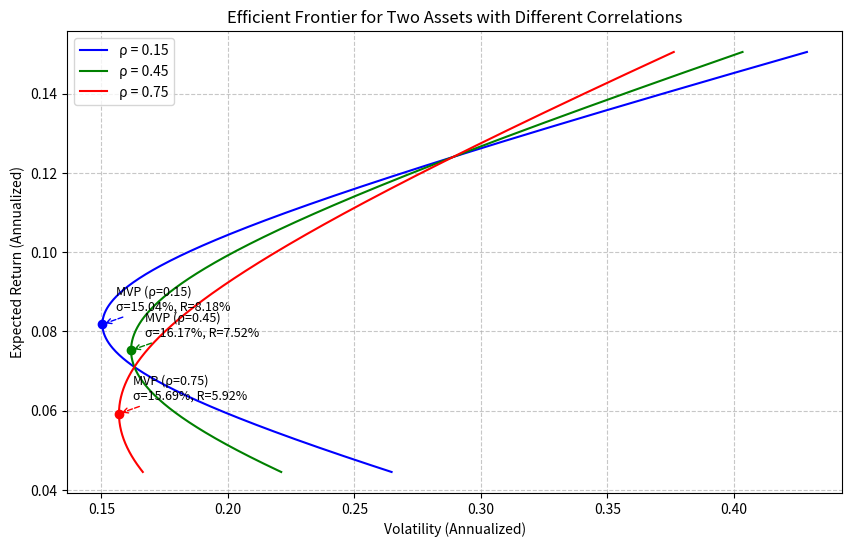

Recreate this plot in Python.
import numpy as np
import matplotlib.pyplot as plt

# 资产参数
mu1, mu2 = 0.071, 0.124
sig1, sig2 = 0.163, 0.289

# 定义计算组合收益与波动率的函数
def portfolio_stats(w, rho):
    ret = w * mu1 + (1 - w) * mu2
    var = w**2 * sig1**2 + (1 - w)**2 * sig2**2 + 2 * w * (1 - w) * rho * sig1 * sig2
    vol = np.sqrt(var)
    return ret, vol

# 定义计算最小方差组合权重的函数
def mvp_weight(rho):
    numerator = sig2**2 - rho * sig1 * sig2
    denominator = sig1**2 + sig2**2 - 2 * rho * sig1 * sig2
    return numerator / denominator

# --- 计算 rho=0.45 时的特定指标 ---
rho_45 = 0.45

# 1. rho=0.45 时的最小方差组合
w_mvp_45 = mvp_weight(rho_45)
ret_mvp_45, vol_mvp_45 = portfolio_stats(w_mvp_45, rho_45)

# 2. 目标收益 10% 时的最小波动率
target_ret = 0.10
w_target = (target_ret - mu2) / (mu1 - mu2)
ret_target_45, vol_target_45 = portfolio_stats(w_target, rho_45)

# --- 绘图 ---
plt.figure(figsize=(10, 6), dpi=150)
weights = np.linspace(-0.5, 1.5, 500) # 扩展权重范围以画出完整双曲线

rhos = [0.15, 0.45, 0.75]
colors = ['blue', 'green', 'red']

for rho, color in zip(rhos, colors):
    rets, vols = [], []
    for w in weights:
        r, v = portfolio_stats(w, rho)
        rets.append(r)
        vols.append(v)
    
    # 画前沿线
    plt.plot(vols, rets, label=f'ρ = {rho}', color=color)
    
    # 计算并标出最小方差组合(MVP)
    w_mvp = mvp_weight(rho)
    r_mvp, v_mvp = portfolio_stats(w_mvp, rho)
    plt.scatter(v_mvp, r_mvp, color=color, zorder=5)
    plt.annotate(f'MVP (ρ={rho})\nσ={v_mvp:.2%}, R={r_mvp:.2%}', 
                 xy=(v_mvp, r_mvp), xytext=(10, 10),
                 textcoords='offset points', ha='left', fontsize=9,
                 arrowprops=dict(arrowstyle='->', ls='--', color=color))

plt.xlabel('Volatility (Annualized)')
plt.ylabel('Expected Return (Annualized)')
plt.title('Efficient Frontier for Two Assets with Different Correlations')
plt.legend()
plt.grid(True, linestyle='--', alpha=0.7)

# 保存图片
figure_path = 'efficient_frontier.png'
plt.savefig(figure_path, bbox_inches='tight')
plt.close()

# --- 输出结果 ---
result = {
    'mvp_vol_at_rho45': vol_mvp_45,
    'frontier_vol_at_target': vol_target_45,
    'figure_path': figure_path
}

print(result)
